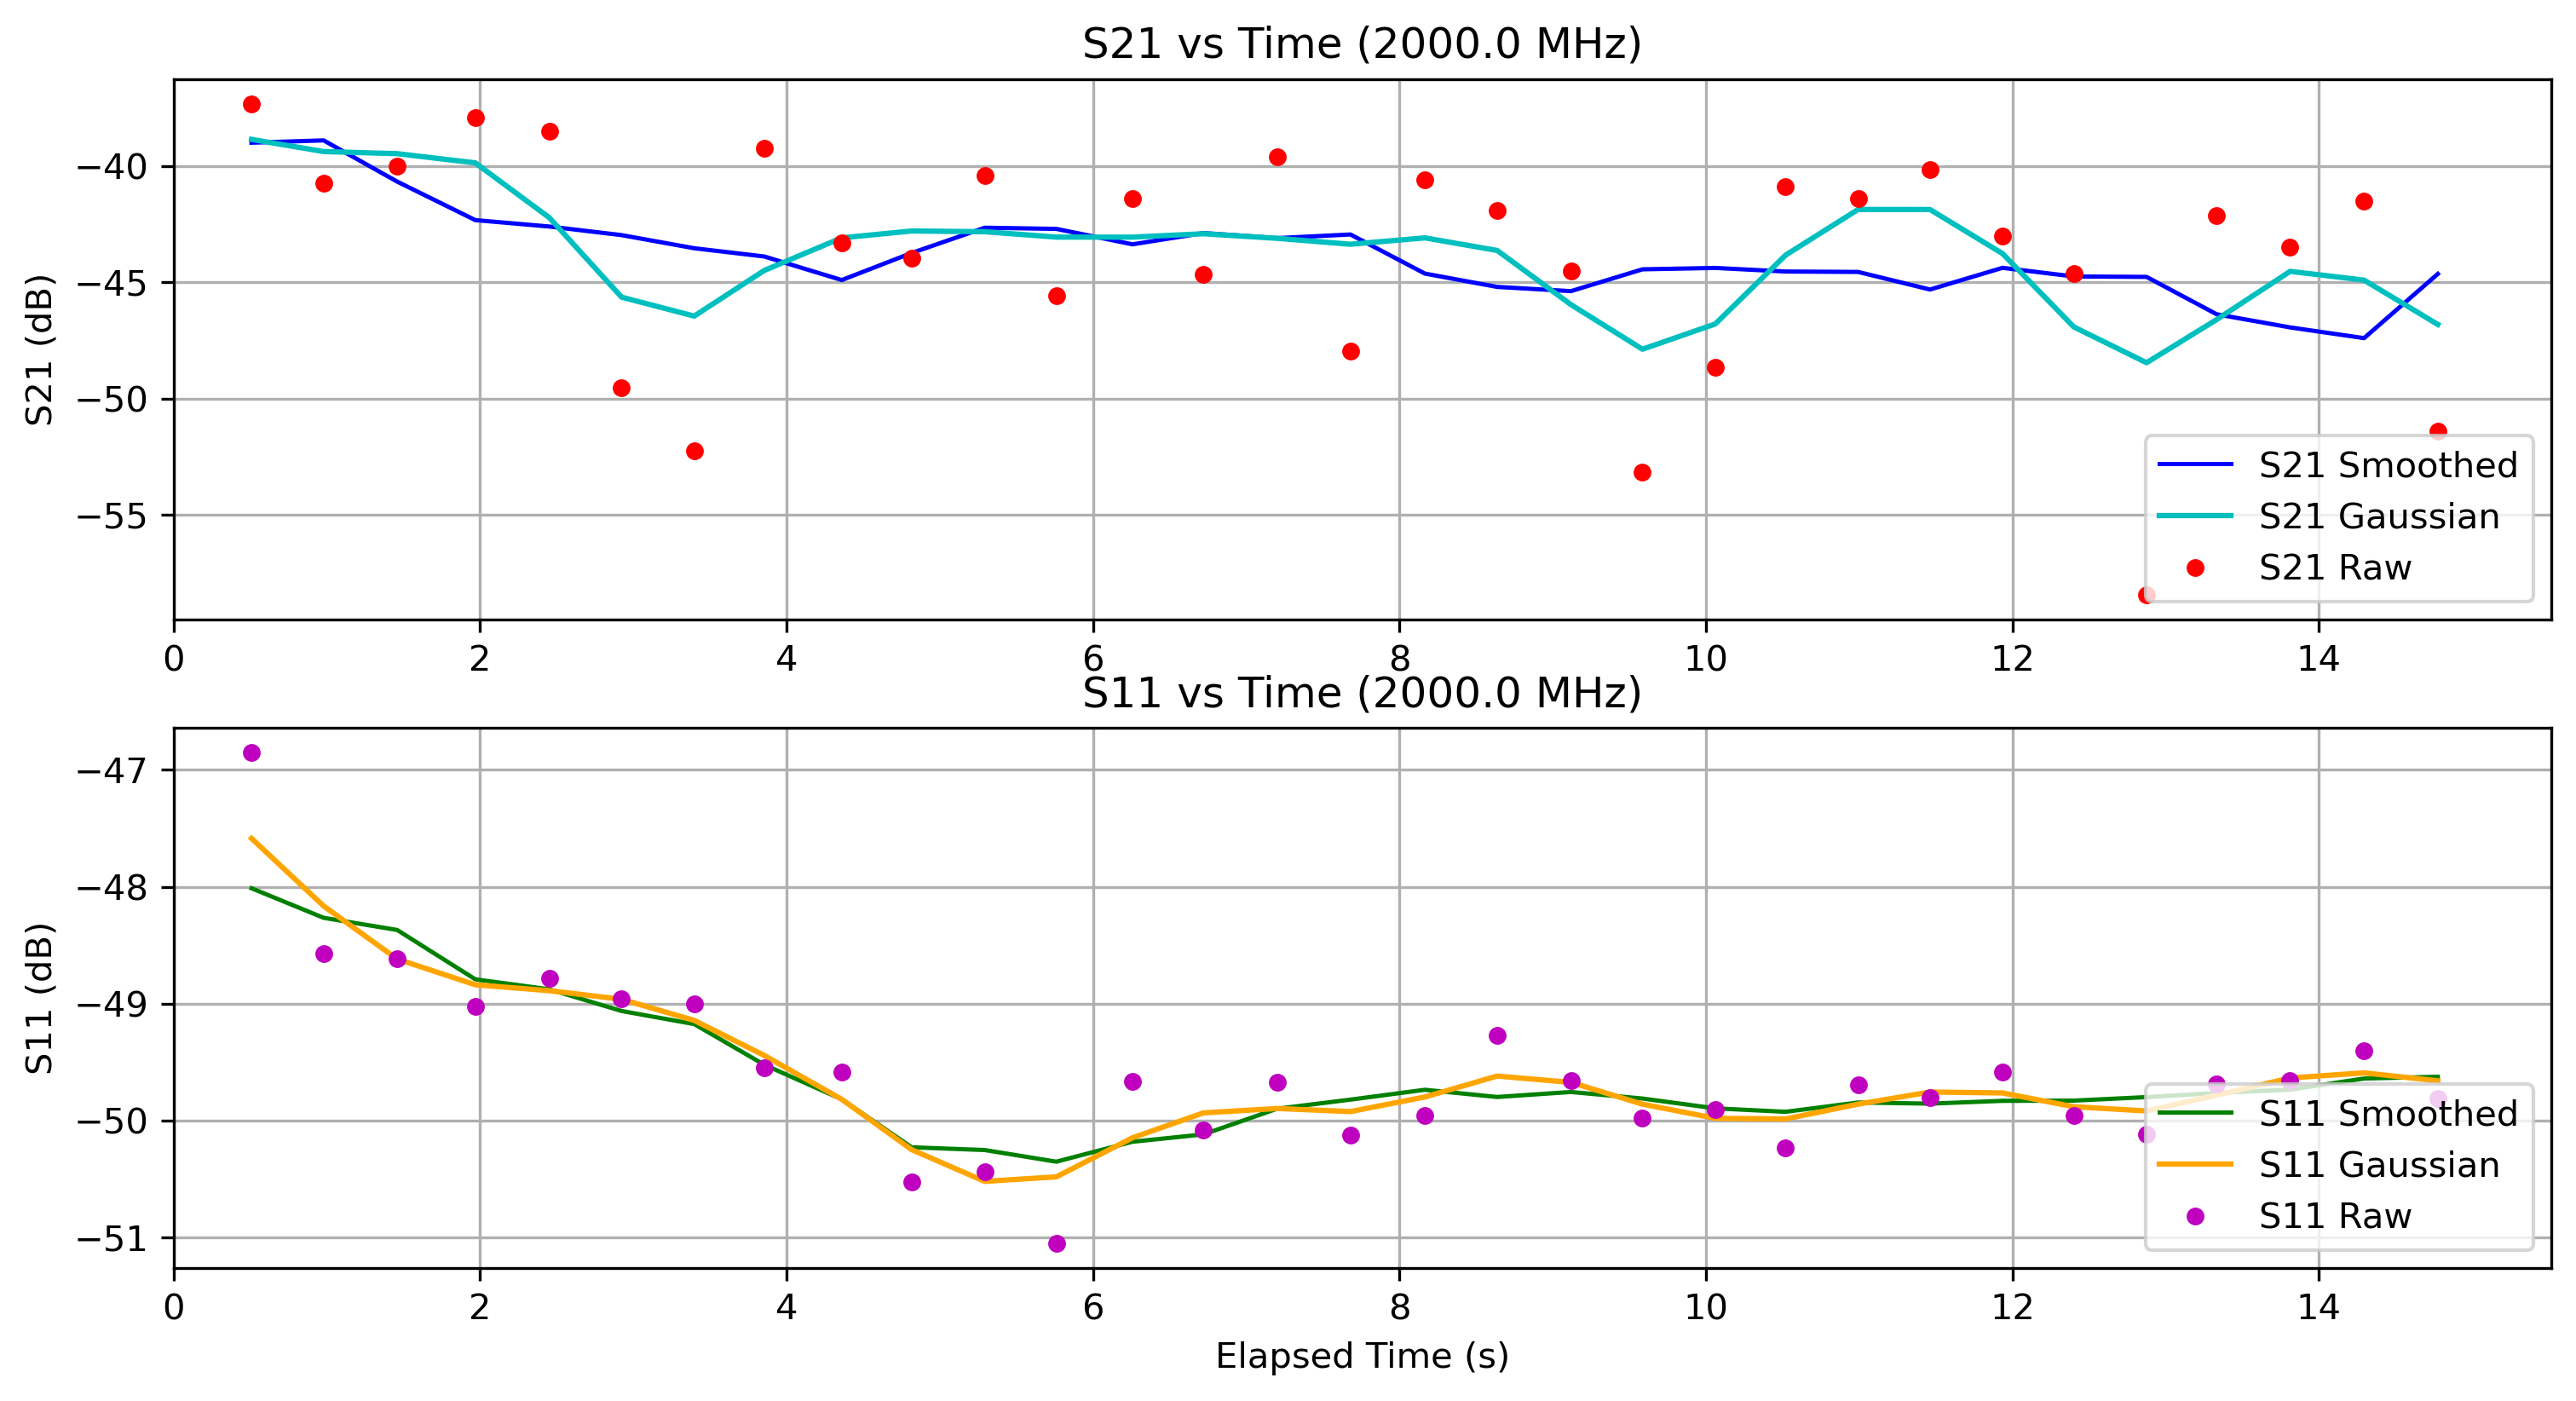

The table this chart was drawn from, first rows:
Elapsed Time (s), Frequency (Hz), S11 (dB), S21 (dB), OBJ, Height (m)
0.5087, 2000000000, -46.85, -37.34, NO, 1.3
0.9791, 2000000000, -48.57, -40.74, NO, 1.3
1.459, 2000000000, -48.62, -40.02, NO, 1.3
1.969, 2000000000, -49.02, -37.94, NO, 1.3
2.452, 2000000000, -48.79, -38.51, NO, 1.3
2.924, 2000000000, -48.96, -49.53, NO, 1.3
3.398, 2000000000, -49, -52.26, NO, 1.3
3.855, 2000000000, -49.55, -39.26, NO, 1.3
4.36, 2000000000, -49.58, -43.33, NO, 1.3
4.816, 2000000000, -50.53, -43.97, NO, 1.3
5.293, 2000000000, -50.44, -40.41, NO, 1.3
5.761, 2000000000, -51.06, -45.6, NO, 1.3
6.258, 2000000000, -49.67, -41.39, NO, 1.3
6.721, 2000000000, -50.08, -44.67, NO, 1.3
7.202, 2000000000, -49.67, -39.61, NO, 1.3
7.68, 2000000000, -50.12, -47.97, NO, 1.3
8.166, 2000000000, -49.96, -40.59, NO, 1.3
8.638, 2000000000, -49.28, -41.92, NO, 1.3
9.119, 2000000000, -49.66, -44.51, NO, 1.3
9.586, 2000000000, -49.98, -53.15, NO, 1.3
10.06, 2000000000, -49.91, -48.67, NO, 1.3
10.52, 2000000000, -50.24, -40.89, NO, 1.3
10.99, 2000000000, -49.7, -41.4, NO, 1.3
11.46, 2000000000, -49.81, -40.17, NO, 1.3
11.94, 2000000000, -49.58, -43, NO, 1.3
12.4, 2000000000, -49.96, -44.64, NO, 1.3
12.88, 2000000000, -50.12, -58.44, NO, 1.3
13.33, 2000000000, -49.69, -42.14, NO, 1.3
13.81, 2000000000, -49.66, -43.49, NO, 1.3
14.3, 2000000000, -49.41, -41.53, NO, 1.3
14.78, 2000000000, -49.82, -51.41, NO, 1.3
